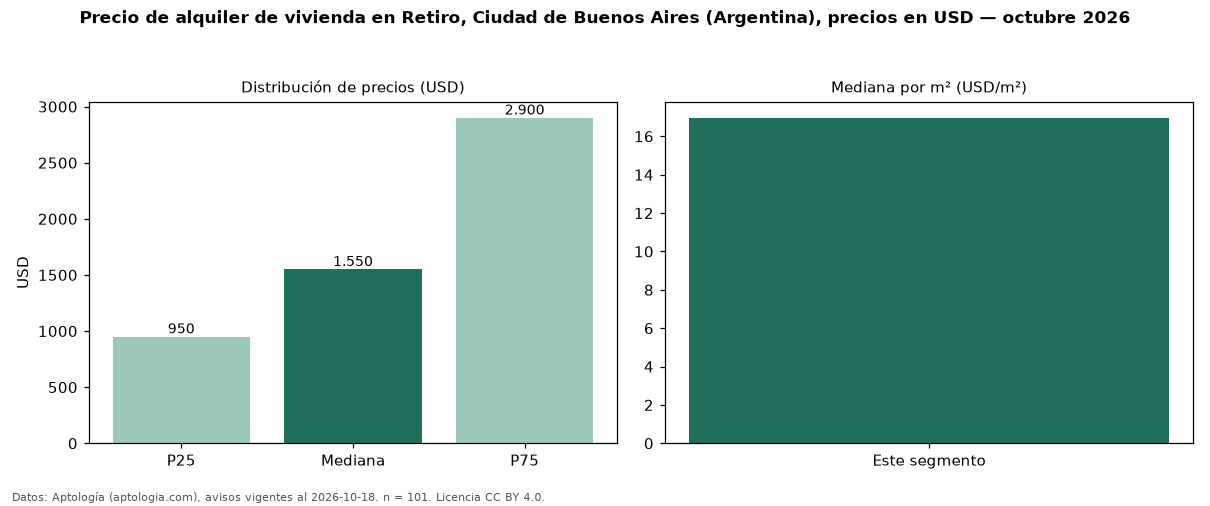

Data behind this chart, as committed beside it:
seccion, metrica, valor, moneda, n
precio, p25, 950.0, USD, 101
precio, mediana, 1550, USD, 101
precio, p75, 2900, USD, 101
precio, minimo, 450.0, USD, 101
precio, maximo, 6000, USD, 101
m2, mediana_precio_m2, 16.96, USD, 97
m2, area_mediana_m2, 109.0, m2, 97
banos, mediana_banos, 2.0, , 
fuente, fecha_datos, 2026-10-18, , 
fuente, atribucion, https://www.aptologia.com/ar, , 
fuente, licencia, CC BY 4.0, , 
